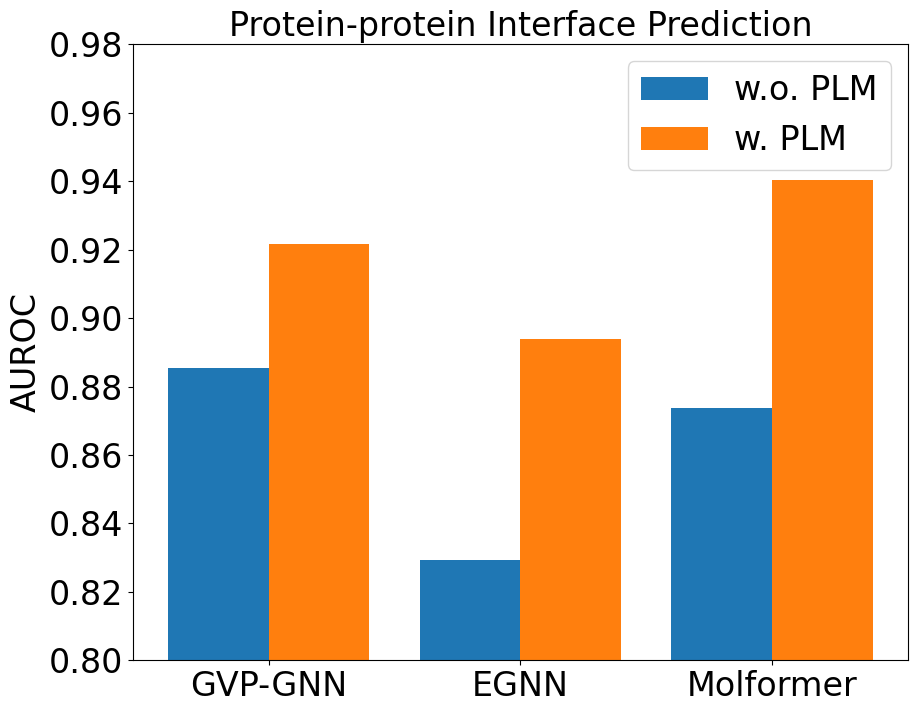

Generate this figure with matplotlib: (Note: this script raises an exception after producing the figure.)
import matplotlib.pyplot as plt

parameters = [1, 8, 35, 150, 650, 300000]   # M
relation = {'gvp': [0.6875, 0.7183, 0.7820, 0.8267, 0.8544, 0.8703],
            'egnn': [0.7336, 0.7532, 0.7968, 0.8205, 0.8456, 0.8637],
            'molformer': [0.3921, 0.4228, 0.4773, 0.5546, 0.6210, 0.6683]}


def ablation_curve():
    colors = ['darkorange', 'dodgerblue', 'firebrick']
    plt.figure(figsize=(10, 8), dpi=80)
    plt.rcParams.update({'font.size': 24})
    plt.rcParams['font.sans-serif'] = "Times New Roman"
    plt.rcParams["font.family"] = "Times New Roman"

    for k, (i, j) in enumerate(relation.items()):
        plt.plot(parameters, j, linewidth=10, color=f'{colors[k]}', label=f'{i.upper()}')

    # plt.title('Training and Validation Losses')
    plt.xlabel('Number of Parameters ($10^6$)', fontsize=24)
    plt.ylabel('Pearson Correlation', fontsize=24)
    plt.xscale('log')
    plt.legend()
    # plt.show()
    plt.savefig('../../../ablation.pdf')

# ablation_curve()


def auroc():
    plt.figure(figsize=(10, 8), dpi=80)
    plt.rcParams.update({'font.size': 24})
    plt.rcParams['font.sans-serif'] = "Times New Roman"
    plt.rcParams["font.family"] = "Times New Roman"

    import numpy as np
    X = ['GVP-GNN', 'EGNN', 'Molformer']
    no_plm = [0.8855, 0.8294, 0.8736]
    plm = [0.9215, 0.8940, 0.9403]

    X_axis = np.arange(len(X))
    plt.bar(X_axis - 0.2, no_plm, 0.4, label='w.o. PLM')   # edgecolor='black'
    plt.bar(X_axis + 0.2, plm, 0.4, label='w. PLM')

    plt.xticks(X_axis, X)
    plt.ylabel("AUROC", fontsize=24)
    plt.title("Protein-protein Interface Prediction", fontsize=24)
    plt.ylim(0.8, 0.98)
    plt.legend()
    # plt.show()
    plt.savefig('../../../auroc.pdf')


auroc()


